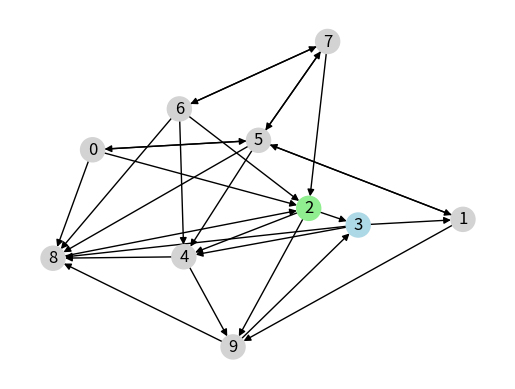

Recreate this plot in Python.
"""
La iteración de valores en la búsqueda en grafos es un enfoque utilizado para recorrer y buscar elementos en un grafo.
Consiste en explorar el grafo de manera gradual, comenzando desde un nodo inicial y expandiendo iterativamente a sus
vecinos.

El proceso de iteración implica mantener una lista de nodos visitados y una cola de nodos por visitar. En cada
iteración, se toma un nodo de la cola, se marca como visitado y se examinan sus vecinos. Los vecinos no visitados se
agregan a la cola para su posterior exploración. Este proceso se repite hasta que se encuentre el elemento buscado o
hasta que se hayan visitado todos los nodos accesibles desde el nodo inicial.

La iteración de valores en la búsqueda en grafos puede implementarse utilizando estructuras de datos como colas o pilas.
Dependiendo de la estructura utilizada y del orden en que se visitan los nodos, se pueden obtener diferentes estrategias
de búsqueda, como la búsqueda en anchura (BFS) o la búsqueda en profundidad (DFS).
"""

"""
El grafo se define como un diccionario de listas de adyacencia. La función bfs implementa la búsqueda en anchura y
devuelve un valor booleano que indica si se encontró el objetivo.

El grafo se dibujará utilizando el trazado del grafo de NetworkX. Los nodos se etiquetarán con sus nombres y se
colorearán de azul claro si son el nodo de inicio, verde claro si es el nodo objetivo y de gris claro en caso contrario.
Los bordes se colorearán de negro si el objetivo se encuentra durante la búsqueda en anchura y de gris claro en caso
contrario.
"""

import networkx as nx
import matplotlib.pyplot as plt
from collections import deque
import random


def bfs(graph, start_node, target):
    visited = set()
    queue = deque([start_node])

    while queue:
        node = queue.popleft()
        if node == target:
            return True

        visited.add(node)
        neighbors = graph[node]

        for neighbor in neighbors:
            if neighbor not in visited:
                queue.append(neighbor)

    return False


# Generar un grafo aleatorio utilizando NetworkX
num_nodes = 10  # Número de nodos
prob = 0.3  # Probabilidad de crear un borde entre dos nodos
random_graph = nx.fast_gnp_random_graph(num_nodes, prob, directed=True)

# Convertir el grafo aleatorio en un diccionario de listas de adyacencia
graph = {str(node): [str(neighbor) for neighbor in neighbors] for node, neighbors in random_graph.adj.items()}

start_node = random.choice(list(graph.keys()))
target_node = random.choice(list(graph.keys()))

# Crear el grafo dirigido utilizando NetworkX
G = nx.DiGraph(graph)

# Obtener el trazado del grafo
pos = nx.spring_layout(G)

# Etiquetas de nodos
labels = {node: node for node in G.nodes}

# Colores de nodos
node_colors = ['lightblue' if node == start_node else 'lightgreen' if node == target_node else 'lightgray' for node in G.nodes]

# Colores de bordes
edge_colors = ['black' if bfs(graph, start_node, target_node) else 'lightgray' for _, _ in G.edges]

# Dibujar el grafo
nx.draw_networkx(G, pos, labels=labels, node_color=node_colors, edge_color=edge_colors, arrows=True)
plt.axis('off')
plt.show()
